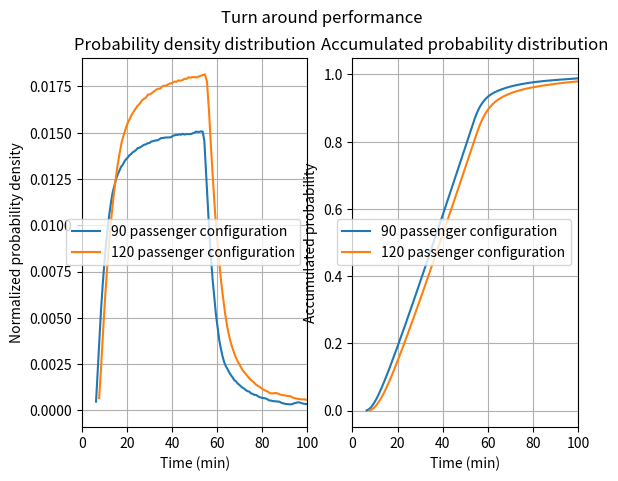

Here is the Python script that generated this plot:
# -*- coding: utf-8 -*-
"""
Created on Wed Jun 12 09:49:52 2019

[redacted]
"""
import numpy as np
import matplotlib.pyplot as plt
import scipy.stats as s



def weib(x,n,a):
    return (a / n) * (x / n)**(a - 1) * np.exp(-(x / n)**a)

   
def deboarding():
    
    weibullist=[]
    xlist=[]
    a=2.23619
    b=19.2339
    
    x=np.linspace(0,40,100)
    for i in range(len(x)):
        if x[i]>0:
            weibullist.append(weib(x[i],b,a))
            xlist.append(x[i]+10)
        
        
    #plt.plot(xlist,weibullist)
    #plt.grid()
    #plt.show()
    
    return xlist, weibullist

def boarding():
    weibullist=[]
    xlist=[]
    a=2.29263
    b=19.5224
    x=np.linspace(0,50,100)
    for i in range(len(x)):
        weibullist.append(weib(x[i],b,a))
        xlist.append(x[i])
     
        
    #plt.plot(xlist,weibullist)
    #plt.grid()
    #plt.show()
    
    return xlist, weibullist

def cleaning():  #USE THIS
    weibullist=[]
    xlist=[]
    a=2.16
    b=6.76
    
    x=np.linspace(0,45,100)
    for i in range(len(x)):
        if x[i]>0:
            weibullist.append(weib(x[i],b,a))
            xlist.append(x[i]+5)
    #plt.plot(xlist,weibullist)
    return xlist, weibullist

def fuel():
    gammalist=[]
    xlist=[]
    x=np.linspace(0,48,100)
    for i in range(len(x)):
        if x[i]>0:
            gammalist.append(s.gamma.pdf(x[i],a=1.64, scale=9.12))
            xlist.append(x[i]+2)
    #plt.plot(xlist,gammalist)
    return xlist, gammalist


def catering():
    weibullist=[]
    xlist=[]
    a=2.18
    b=17.37
    x=np.linspace(0,50,100)
    for i in range(len(x)):
        weibullist.append(weib(x[i],b,a))
        xlist.append(x[i])
     
        
    #plt.plot(xlist,weibullist)
    #plt.grid()
    #plt.show()
    
    return xlist, weibullist
    
#print (catering())
#print (cleaning())    

def deboard_time(pax):
    xlist,weibullist = deboarding()
    paxspeed=[] 
    
    for i in range(len(xlist)): 
        if xlist[i]>10:
            paxspeed.append(pax/xlist[i])
        if xlist[i]<10: 
            paxspeed.append(0)
    
    #plt.plot(paxspeed,weibullist)
    #plt.show()
    
    return paxspeed,weibullist

def deboardingplot():
    paxspeed90,weibullist90 = deboard_time(90)
    paxspeed120,weibullist120 = deboard_time(120)
    plt.plot(paxspeed90,weibullist90,paxspeed120,weibullist120)
    plt.grid()
    plt.legend(['90 passenger configuration', '120 passenger configuration'])
    plt.xlabel('Time (min)')
    plt.ylabel('Probability density')
    plt.title('Deboarding time')
    plt.show()



def board_time(pax):
    xlist,weibullist = boarding()
    paxspeed=[]
    weibull=[]
    for i in range(len(xlist)):
        if xlist[i]>1:
            paxspeed.append(pax/xlist[i])
            weibull.append(weibullist[i])
    return paxspeed, weibull

def boardingplot():
    paxspeed90,weibullist90 = board_time(90)
    paxspeed120,weibullist120 = board_time(120)
    plt.plot(paxspeed90,weibullist90,paxspeed120,weibullist120)
    plt.grid()
    plt.legend(['90 passenger configuration', '120 passenger configuration'])
    plt.xlabel('Time (min)')
    plt.ylabel('Probability density')
    #plt.axis([0,15,0,0.06])
    plt.title('Boarding time')
    plt.show()



def total_turnaround_time(pax):
    totalprob=[]
    totaltime=[]
    deboardtime,deboardprob = deboard_time(pax)
    boardtime,boardprob = board_time(pax)
    fueltime,fuelprob = fuel()
    for i in range(len(deboardprob)):
        for k in range(len(boardprob)):
            for m in range(len(fuelprob)):
                totalprob.append(deboardprob[i]*boardprob[k]*fuelprob[m])
                totaltime.append(deboardtime[i]+boardtime[k]+fueltime[m])
                
    return totalprob,totaltime
#print (total_turnaround_time(90))
def histogram(pax):
    problist=[]
    timelist=[]
    b,a=total_turnaround_time(pax)
    plt.subplot(221)
    plt.title('Histrogram turn around time')
    plt.xlabel('Time (min)')
    plt.ylabel('Probability density')
    plt.xlim([6,100])
    n, x, _ = plt.hist(a, bins=200, density=True, range=(0, max(a)))
    plt.clf()
    for i in range(len(n)):
        if n[i]!=0:
            problist.append(n[i]/sum(n))
            timelist.append(x[i]+(x[2]-x[1])/2)
    
    cummulative=[]      
    for y in range(len(problist)):
        cummulative.append(sum(problist[0:y+1]))
   
    
    return timelist, problist, cummulative

#print (histogram(90))

def plotting():
    timelist90, problist90, cummulative90 = histogram(90)
    timelist120, problist120, cummulative120 = histogram(120)
    
    plt.subplot(121)
    plt.plot(timelist90,problist90, timelist120, problist120)
    plt.xlabel('Time (min)')
    plt.ylabel('Normalized probability density')
    plt.title('Probability density distribution')
    plt.legend(['90 passenger configuration', '120 passenger configuration'])
    plt.xlim([0,100])
    plt.grid()
    
    
    plt.subplot(122)
    plt.plot(timelist90,cummulative90, timelist120, cummulative120)
    plt.xlabel('Time (min)')
    plt.ylabel('Accumulated probability')
    plt.title('Accumulated probability distribution')
    plt.legend(['90 passenger configuration', '120 passenger configuration'])
    plt.xlim([0,100])
    plt.grid()
    plt.suptitle('Turn around performance')
    return                             
print (plotting())

